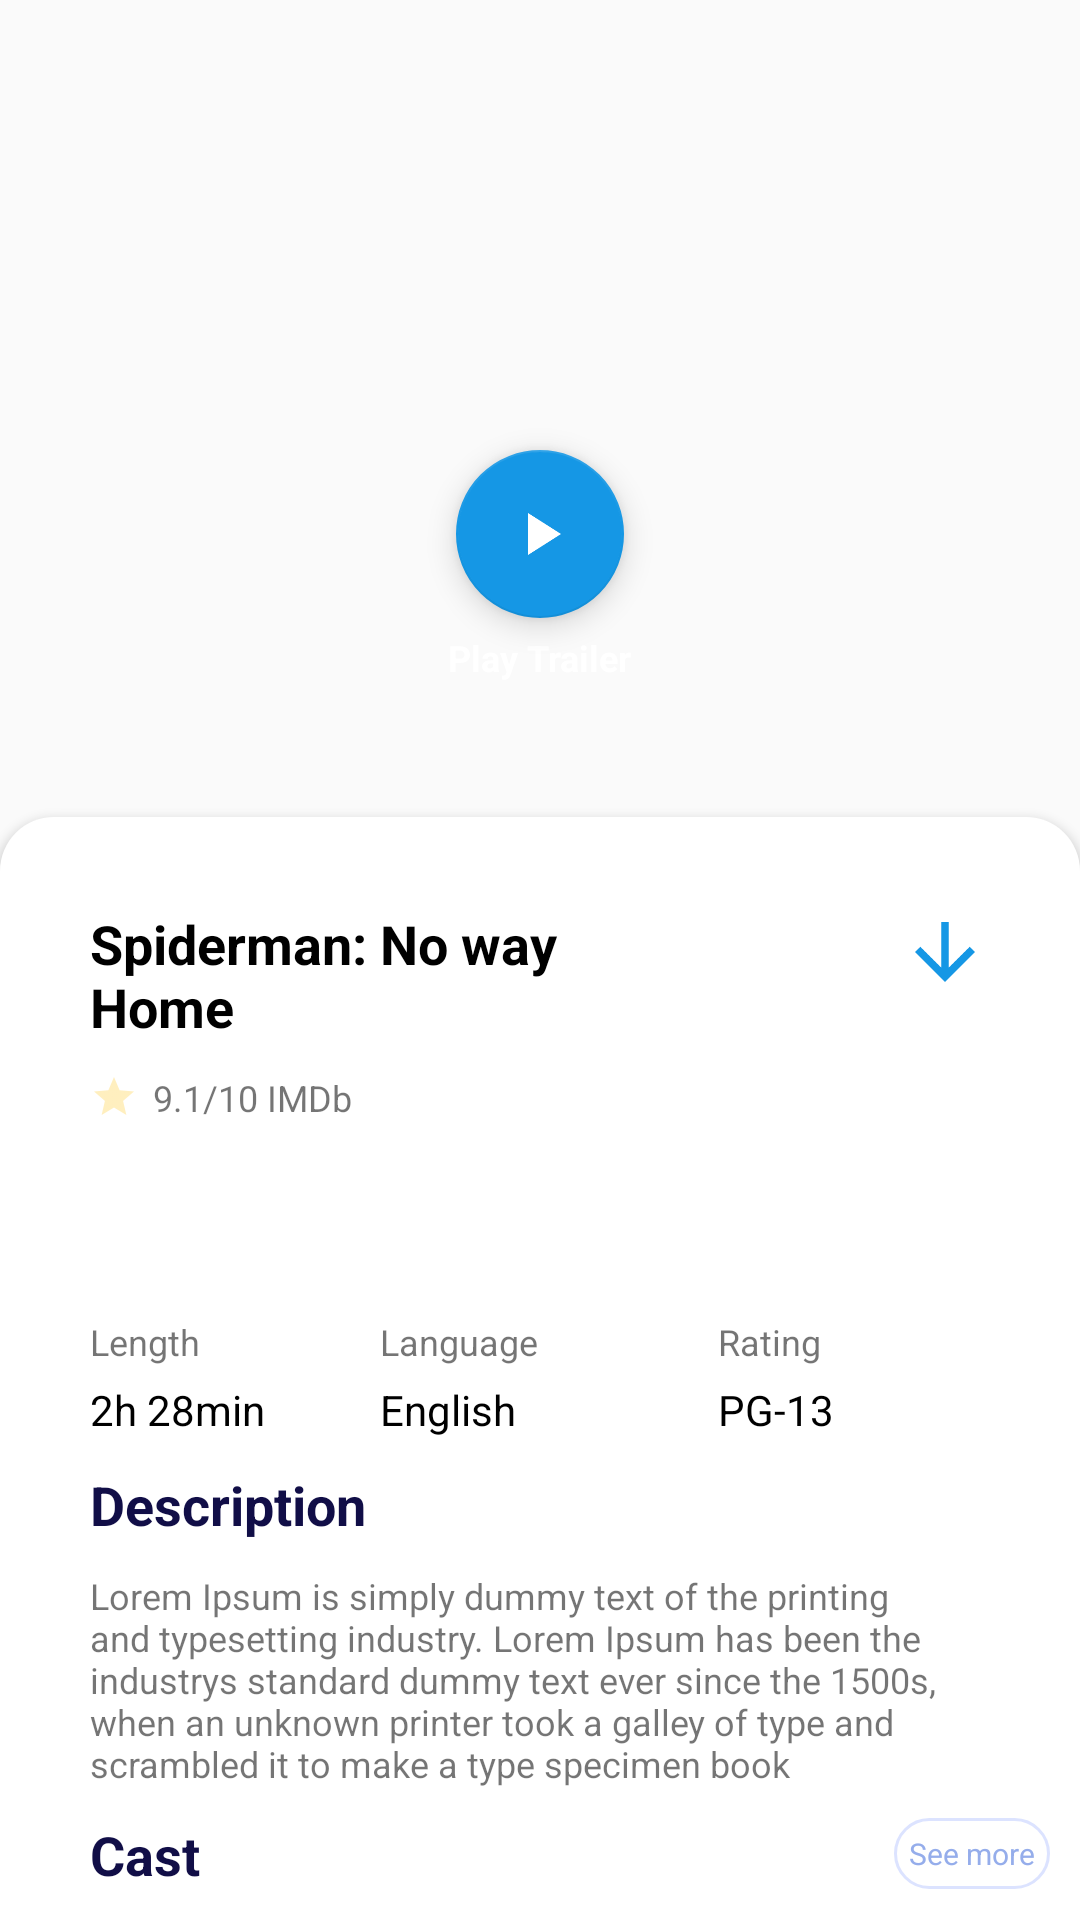

Here is an Android app screen rendered from its layout file. Give the layout XML and the strings, colors and styles it references.
<!-- AndroidManifest.xml: activity theme Theme.WorldMovies.NoActionBar -->
<!-- res/layout/activity_view.xml -->
<?xml version="1.0" encoding="utf-8"?>
<RelativeLayout xmlns:android="http://schemas.android.com/apk/res/android"
    xmlns:app="http://schemas.android.com/apk/res-auto"
    xmlns:tools="http://schemas.android.com/tools"
    android:layout_width="match_parent"
    android:layout_height="match_parent"
    tools:context=".presentation.ui.ViewActivity"
    tools:ignore="MissingConstraints">

    <ImageView
        android:id="@+id/imageView"
        android:layout_width="match_parent"
        android:layout_height="320dp"
        android:layout_alignParentTop="true"
        android:scaleType="fitXY"
        android:src="@drawable/shang_chi" />

    <com.google.android.material.floatingactionbutton.FloatingActionButton
        android:id="@+id/floatingActionButton"
        android:layout_width="wrap_content"
        android:layout_height="wrap_content"
        android:layout_centerHorizontal="true"
        android:layout_marginTop="150dp"
        android:clickable="true"
        android:focusable="true"
        android:tint="@color/white"
        app:backgroundTint="#1597E5"
        app:layout_constraintBottom_toBottomOf="@+id/imageView"
        app:layout_constraintEnd_toEndOf="parent"
        app:layout_constraintStart_toStartOf="parent"
        app:layout_constraintTop_toTopOf="@+id/imageView"
        app:layout_constraintVertical_bias="0.6"
        app:srcCompat="@drawable/ic_play" />

    <TextView
        android:id="@+id/textView"
        android:layout_width="wrap_content"
        android:layout_height="wrap_content"
        android:layout_below="@id/floatingActionButton"
        android:layout_centerHorizontal="true"
        android:layout_marginTop="5dp"
        android:text="Play Trailer"
        android:textColor="@color/white"
        android:textSize="12sp"
        android:textStyle="bold" />

    <ImageView
        android:id="@+id/back"
        android:layout_width="wrap_content"
        android:layout_height="wrap_content"
        android:layout_alignParentStart="true"
        android:layout_alignParentTop="true"
        android:layout_marginStart="40dp"
        android:layout_marginTop="50dp"
        android:clickable="true"
        android:focusable="true"
        android:scaleType="centerCrop"
        android:src="@drawable/ic_baseline_keyboard_backspace_24" />

    <ImageView
        android:layout_width="wrap_content"
        android:layout_height="wrap_content"
        android:layout_alignParentTop="true"
        android:layout_alignParentEnd="true"
        android:layout_marginTop="50dp"
        android:layout_marginEnd="40dp"
        android:clickable="true"
        android:focusable="true"
        android:scaleType="centerCrop"
        android:src="@drawable/ic_baseline_more_horiz_24" />

    <RelativeLayout
        android:layout_width="match_parent"
        android:layout_height="450dp"
        android:layout_below="@id/textView"
        android:layout_alignParentBottom="true"
        android:layout_marginTop="45dp"
        android:background="@drawable/rectangle"
        android:elevation="2dp">

        <ImageView
            android:id="@+id/save_data"
            android:layout_width="30dp"
            android:layout_height="30dp"
            android:layout_alignParentTop="true"
            android:layout_alignParentEnd="true"
            android:layout_marginTop="30dp"
            android:layout_marginEnd="30dp"
            android:scaleType="centerCrop"
            android:src="@drawable/ic_download" />

        <TextView
            android:id="@+id/viewMovieName"
            android:layout_width="160dp"
            android:layout_height="wrap_content"
            android:layout_alignParentStart="true"
            android:layout_alignParentTop="true"
            android:layout_marginStart="30dp"
            android:layout_marginTop="30dp"
            android:ellipsize="end"
            android:maxLines="2"
            android:text="@string/spiderman_no_way_home"
            android:textColor="@color/basic_color"
            android:textSize="18sp"
            android:textStyle="bold" />

        <RatingBar
            android:id="@+id/popular_movie_rating"
            style="?android:attr/ratingBarStyleSmall"
            android:layout_width="wrap_content"
            android:layout_height="wrap_content"
            android:layout_below="@id/viewMovieName"
            android:layout_marginStart="30dp"
            android:layout_marginTop="10dp"
            android:numStars="1"
            android:progressBackgroundTint="@color/yellow"
            android:progressTint="@color/yellow" />

        <TextView
            android:id="@+id/view_movie_rating"
            android:layout_width="wrap_content"
            android:layout_height="wrap_content"
            android:layout_below="@id/viewMovieName"
            android:layout_marginLeft="5dp"
            android:layout_marginTop="10dp"
            android:layout_toRightOf="@id/popular_movie_rating"
            android:text="@string/movie_rating"
            android:textSize="12sp" />

        <TextView
            android:layout_width="wrap_content"
            android:layout_height="wrap_content"
            android:layout_below="@+id/viewMovieName"
            android:layout_marginTop="10dp"
            android:layout_toRightOf="@id/view_movie_rating"
            android:text="@string/movie_rating_complete"
            android:textSize="12sp" />

        <androidx.recyclerview.widget.RecyclerView
            android:id="@+id/view_genre_recycler"
            android:layout_width="match_parent"
            android:layout_height="40dp"
            android:layout_below="@+id/view_movie_rating"
            android:layout_marginStart="30dp"
            android:layout_marginTop="10dp"
            android:layout_marginEnd="20dp"
            android:layout_marginBottom="5dp"
            android:padding="5dp"
            android:text="See more"
            android:textColor="@color/color_genre_text"
            android:textSize="10sp"
            app:layoutManager="androidx.recyclerview.widget.LinearLayoutManager"
            tools:listitem="@layout/genre_item" />

        <TextView
            android:id="@+id/length"
            android:layout_width="wrap_content"
            android:layout_height="wrap_content"
            android:layout_below="@+id/view_genre_recycler"
            android:layout_marginStart="30dp"
            android:layout_marginTop="10dp"
            android:text="@string/length"
            android:textSize="12sp" />

        <TextView
            android:id="@+id/view_time"
            android:layout_width="wrap_content"
            android:layout_height="wrap_content"
            android:layout_below="@+id/length"
            android:layout_marginStart="30dp"
            android:layout_marginTop="5dp"
            android:text="@string/_2h_28min"
            android:textColor="@color/basic_color" />

        <TextView
            android:id="@+id/language"

            android:layout_width="wrap_content"
            android:layout_height="wrap_content"
            android:layout_below="@+id/view_genre_recycler"
            android:layout_marginStart="60dp"
            android:layout_marginTop="10dp"
            android:layout_toRightOf="@+id/length"
            android:text="@string/language"
            android:textSize="12sp" />

        <TextView
            android:layout_width="wrap_content"
            android:layout_height="wrap_content"
            android:layout_below="@+id/language"
            android:layout_marginStart="60dp"
            android:layout_marginTop="5dp"
            android:layout_toRightOf="@+id/length"
            android:text="@string/english"
            android:textColor="@color/basic_color" />

        <TextView
            android:id="@+id/rating"
            android:layout_width="wrap_content"
            android:layout_height="wrap_content"
            android:layout_below="@+id/view_genre_recycler"
            android:layout_marginStart="60dp"
            android:layout_marginTop="10dp"
            android:layout_marginEnd="50dp"
            android:layout_toRightOf="@+id/language"
            android:text="@string/rating"
            android:textSize="12sp" />

        <TextView
            android:layout_width="wrap_content"
            android:layout_height="wrap_content"
            android:layout_below="@+id/rating"
            android:layout_marginStart="60dp"
            android:layout_marginTop="5dp"
            android:layout_marginEnd="30dp"
            android:layout_toRightOf="@+id/language"
            android:text="@string/pg_13"
            android:textColor="@color/basic_color" />

        <TextView
            android:id="@+id/des_name"
            android:layout_width="wrap_content"
            android:layout_height="wrap_content"
            android:layout_below="@id/view_time"
            android:layout_marginStart="30dp"
            android:layout_marginTop="10dp"
            android:text="@string/description_view"
            android:textColor="@color/genre_text"
            android:textSize="18sp"
            android:textStyle="bold" />

        <TextView
            android:id="@+id/description"
            android:layout_width="wrap_content"
            android:layout_height="wrap_content"
            android:layout_below="@+id/des_name"
            android:layout_marginHorizontal="30dp"
            android:layout_marginTop="10dp"
            android:text="@string/description"
            android:textSize="12sp" />

        <TextView
            android:id="@+id/cast"
            android:layout_width="wrap_content"
            android:layout_height="wrap_content"
            android:layout_below="@+id/description"
            android:layout_marginLeft="30dp"
            android:layout_marginTop="10dp"
            android:text="@string/cast"
            android:textColor="@color/genre_text"
            android:textSize="18sp"
            android:textStyle="bold" />

        <TextView
            android:id="@+id/cast_see"
            android:layout_width="wrap_content"
            android:layout_height="wrap_content"
            android:layout_below="@id/description"
            android:layout_alignParentEnd="true"
            android:layout_marginTop="10dp"
            android:layout_marginEnd="10dp"
            android:background="@drawable/see_more"
            android:padding="5dp"
            android:text="@string/see_more"
            android:textColor="@color/color_genre_text"
            android:textSize="10sp" />

        <androidx.recyclerview.widget.RecyclerView
            android:id="@+id/recycler_cast"
            android:layout_width="match_parent"
            android:layout_height="wrap_content"
            android:layout_below="@+id/cast"
            android:layout_marginHorizontal="30dp"
            android:layout_marginTop="10dp"
            android:orientation="horizontal"
            app:layoutManager="androidx.recyclerview.widget.LinearLayoutManager"
            tools:listitem="@layout/item_cast" />
    </RelativeLayout>
</RelativeLayout>
<!-- res/layout/genre_item.xml (included above) -->
<?xml version="1.0" encoding="utf-8"?>
<RelativeLayout xmlns:android="http://schemas.android.com/apk/res/android"
    android:layout_width="wrap_content"
    android:layout_height="wrap_content">

    <TextView
        android:id="@+id/genre_popular"
        android:layout_width="70dp"
        android:layout_height="wrap_content"
        android:layout_marginStart="2dp"
        android:layout_marginTop="2dp"
        android:layout_marginEnd="2dp"
        android:layout_marginBottom="2dp"
        android:background="@drawable/text_background"
        android:gravity="center"
        android:maxLines="1"
        android:padding="5dp"
        android:text="@string/see_more"
        android:textColor="@color/color_genre_text"
        android:textSize="10sp" />
</RelativeLayout>
<!-- res/layout/item_cast.xml (included above) -->
<?xml version="1.0" encoding="utf-8"?>
<RelativeLayout xmlns:android="http://schemas.android.com/apk/res/android"
    xmlns:app="http://schemas.android.com/apk/res-auto"
    android:layout_width="wrap_content"
    android:layout_height="120dp"
    android:layout_marginHorizontal="5dp">

    <androidx.cardview.widget.CardView
        android:id="@+id/card"
        android:layout_width="80dp"
        android:layout_height="80dp"
        app:cardCornerRadius="10dp">

        <ImageView
            android:id="@+id/cast_image"
            android:layout_width="match_parent"
            android:layout_height="match_parent"
            android:scaleType="centerCrop"
            android:src="@drawable/andrew" />
    </androidx.cardview.widget.CardView>

    <TextView
        android:id="@+id/cast_name"
        android:layout_width="80dp"
        android:layout_height="wrap_content"
        android:layout_below="@+id/card"
        android:maxLines="2"
        android:text="@string/andrew_garfield"
        android:textColor="@color/genre_text"
        android:textSize="12sp" />
</RelativeLayout>
<!-- resources referenced by this layout -->
<resources>
  <color name="basic_color">#FF000000</color>
  <color name="color_genre_text">#95adeb</color>
  <color name="genre_text">#110e47</color>
  <color name="white">#FFFFFFFF</color>
  <color name="yellow">#FFC107</color>
  <!-- drawable andrew: jpg bitmap (drawable, 25985 bytes) -->
  <!-- drawable ic_download (drawable) -->
  <vector xmlns:android="http://schemas.android.com/apk/res/android"
      android:width="24dp"
      android:height="24dp"
      android:viewportWidth="24"
      android:viewportHeight="24"
      android:tint="#1597E5">
    <path
        android:fillColor="@android:color/white"
        android:pathData="M20,12l-1.41,-1.41L13,16.17V4h-2v12.17l-5.58,-5.59L4,12l8,8 8,-8z"/>
  </vector>
  <!-- drawable ic_play (drawable) -->
  <vector android:height="24dp" android:tint="#1597E5"
      android:viewportHeight="24" android:viewportWidth="24"
      android:width="24dp" xmlns:android="http://schemas.android.com/apk/res/android">
      <path android:fillColor="@android:color/white" android:pathData="M8,5v14l11,-7z"/>
  </vector>
  <!-- drawable rectangle (drawable) -->
  <?xml version="1.0" encoding="utf-8"?>
  <shape xmlns:android="http://schemas.android.com/apk/res/android">
      <solid android:color="@color/background" />
      <corners android:topLeftRadius="18dp" android:topRightRadius="18dp" />
  </shape>
  <!-- drawable see_more (drawable) -->
  <?xml version="1.0" encoding="utf-8"?>
  <shape android:shape="rectangle" xmlns:android="http://schemas.android.com/apk/res/android">
  <solid android:color="#ffffff" />
      <size android:width="45dp" android:height="10dp" />
      <corners android:radius="15dp" />
      <stroke
          android:width="1dp"
          android:color="@color/color_genre_background" />
  </shape>
  <!-- drawable text_background (drawable) -->
  <?xml version="1.0" encoding="utf-8"?>
  <shape android:shape="rectangle" xmlns:android="http://schemas.android.com/apk/res/android">
  <solid
      android:color="#dce3ff" />
      <size android:width="45dp" android:height="10dp" />
      <corners android:radius="15dp" />
  </shape>
  <string name="_2h_28min">2h 28min</string>
  <string name="andrew_garfield">Andrew Garfield</string>
  <string name="cast">Cast</string>
  <string name="description">Lorem Ipsum is simply dummy text of the printing and typesetting industry. Lorem Ipsum has been the industrys standard dummy text ever since the 1500s, when an unknown printer took a galley of type and scrambled it to make a type specimen book</string>
  <string name="description_view">Description</string>
  <string name="english">English</string>
  <string name="language">Language</string>
  <string name="length">Length</string>
  <string name="movie_rating">9.1</string>
  <string name="movie_rating_complete">/10 IMDb</string>
  <string name="pg_13">PG-13</string>
  <string name="rating">Rating</string>
  <string name="see_more">See more</string>
  <string name="spiderman_no_way_home">Spiderman: No way Home</string>
  <style name="Theme.WorldMovies.NoActionBar">
          <item name="windowActionBar">false</item>
          <item name="windowNoTitle">true</item>
      </style>
  <color name="background">#FFFFFFFF</color>
  <color name="color_genre_background">#dce3ff</color>
</resources>
